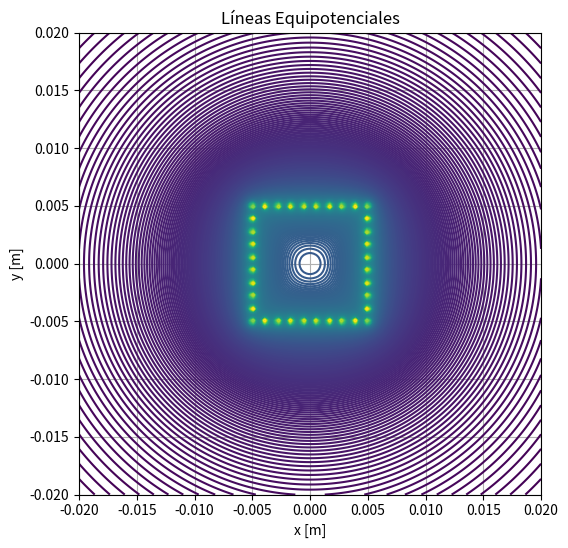

Reproduce this figure in Python.
import numpy as np
import matplotlib.pyplot as plt

k = 9e9
q = 1e-9
lado = 0.01
n = 8
sep = lado / (n + 1)

cargas = []
signo = 1

# Esquinas
esquinas = [
    (lado / 2, lado / 2),
    (-lado / 2, lado / 2),
    (-lado / 2, -lado / 2),
    (lado / 2, -lado / 2),
]
for x, y in esquinas:
    cargas.append((signo * q, x, y))
    signo *= 1

# Lados
for i in range(1, n + 1):
    x = -lado / 2 + i * sep
    y = lado / 2
    cargas.append((signo * q, x, y))
    signo *= 1

for i in range(1, n + 1):
    x = lado / 2
    y = lado / 2 - i * sep
    cargas.append((signo * q, x, y))
    signo *= 1

for i in range(1, n + 1):
    x = lado / 2 - i * sep
    y = -lado / 2
    cargas.append((signo * q, x, y))
    signo *= 1

for i in range(1, n + 1):
    x = -lado / 2
    y = -lado / 2 + i * sep
    cargas.append((signo * q, x, y))
    signo *= 1

# Malla para graficar el potencial
x_vals = np.linspace(-0.02, 0.02, 200)
y_vals = np.linspace(-0.02, 0.02, 200)
x, y = np.meshgrid(x_vals, y_vals)

# Cálculo del potencial eléctrico
V = np.zeros_like(x)
for qi, xi, yi in cargas:
    r = np.sqrt((x - xi) ** 2 + (y - yi) ** 2) + 1e-20
    V += k * qi / r

# Niveles para las líneas equipotenciales
zmax = np.max(V)
zmin = np.min(V)
dz = (zmax - zmin) / 400
nivel = np.arange(zmin, zmax, dz)

# Gráfico del potencial
plt.figure(figsize=(6, 6))
plt.contour(x, y, V, nivel)
plt.scatter([c[1] for c in cargas], [c[2] for c in cargas], c="red")
plt.xlabel("x [m]")
plt.ylabel("y [m]")
plt.title("Líneas Equipotenciales")
plt.axis("square")
plt.grid(True)
plt.show()
